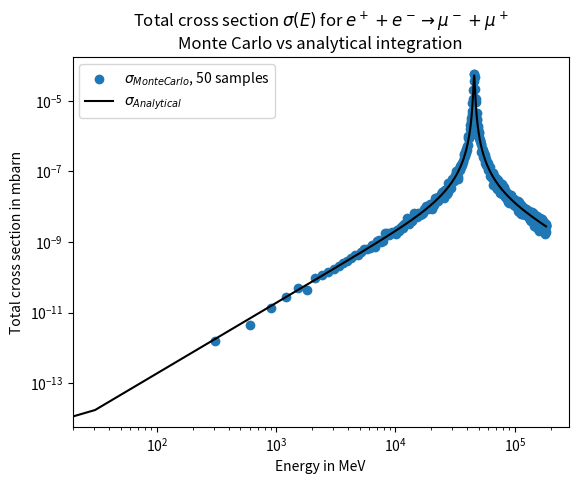

Write Python code to recreate this figure.
"""
totcross.py: Estimate total cross sections

This script estimates the total interaction cross section for electron
positron scattering mediated by the Z boson e⁻ + e⁺ →  f + f̄. The
estimate of the total cross section is computed from the differential
cross section using Monte Carlo integration.

Note, internal calculations use natural units with ħ=c=1. Energies are
in units of MeV if not otherwise specified.

Refrence "Introduction to Elementary Particles" by Griffiths, 2nd Ed
Chapter 9 section 6: Neutral Weak Interactions

.. [1] D.J Griffiths "Introduction to Elementary Particles" 2nd Rev Ed. ...

.. [2] R.L. Workman et al. (Particle Data Group), Prog. Theor. Exp. Phys. 2022, 083C01 (2022)
"""

from matplotlib import pyplot
import numpy

# Constants: values from PDG
alpha = 7.29735256E-3 # unitless, fine-structure constant
sin2_theta_w = 0.2312 # unitless, sin²(θ_w) of the weak mixing angle θ_w
M_z = 9.118E4 # in MeV/c²; mass of the Z boson
Gamma_z = 2.49E3 # in MeV/hbar; decay rate of Z boson
hbarc2 = 3.893793721E5 # in MeV²mbarn

# calculating the coupling to the Z boson
# g_e^2 = 4pi alpha
# g_e = g_z cos_theta_w sin_theta_w

# 4pi alpha = g_z^2(1-sin2_thata_w)sin2_theta_w
# g_z = sqrt(4*pi*alpha/(sin2_theta_w(1 - sin2*theta_w)))
g_z = numpy.sqrt(4*numpy.pi*alpha/(sin2_theta_w - sin2_theta_w**2))


# a dictionary of fermion labels, all of the entries contain a tuple of
# the particle's weak isospin T_3 and charge Q. The tuples have the
# format (T_3, Q)
fermions = {"nu_e":( 0,  1/2), "nu_mu":( 0,  1/2), "nu_tau":( 0,  1/2),
               "e":(-1, -1/2),    "mu":(-1, -1/2),    "tau":(-1, -1/2),
            "u":( 2/3,  1/2), "c":( 2/3,  1/2), "t":( 2/3,  1/2),
            "d":(-1/3, -1/2), "s":(-1/3, -1/2), "b":(-1/3, -1/2)}

def neutral_couplings(T_3, Q):
    """Get the vector and axial-vector coupling constants.

    The coupling constants for a fermion are determined by the particle's
    weak isospin T₃ and charge Q, see PDG section 10.1 for more details.
    The vector coupling is,

    c_V = T₃ - 2Qsin²(θ_w)

    where θ_w is the weak mixing angle. The axial-vector coupling is,

    c_A = T₃

    Note in PDG material the coupling constants are reffered to as g_V and g_A.

    Parameters
    ----------
    T_3 : float
        The weak isospin of the fermion.
    Q : float
        The electric charge of the fermion.

    Returns
    -------
    (c_V, c_A) : tuple
        The vector and axial-vector coupling constants.
    """
    return T_3 - 2*Q*sin2_theta_w, T_3

def dsigma_dOmega(E, theta, fermion_name):
    """differential cross section for electron positron scattering

    Compute the differential cross section for the interaction
    e⁻ + e⁺ →  f + f̄ mediated by a Z boson. Note f may be any
    fundimental fermion other than the electron, that case has not
    been implemented.

    The differental cross section dσ/dΩ for these interactions is
    given by the equation below.

    A = (g_z²E/[16𝜋])²/([4E² - M_z²]² + [M_z𝚪_z]²)
    B = (c_Vf² + c_Af²)(c_Ve² + c_Ae²)
    C = 8c_Vf c_Af c_Ve c_Ae

    dσ/dΩ = A(B[1 + cos²(θ)] - C*cos(θ))

    where g_z is the neutral coupling constant, E is the energy of the
    incoming electron and positron, c_Ve, c_Ae are the neutral vector
    and axial vector couplings of the electron, c_Vf, c_Af are the
    neutral vector and axial vector couplings of resulting fermions,
    M_z is the mass of the Z boson and 𝚪_z is the decay rate of the Z boson.

    TODO Add refrence to griffiths

    Parameters
    ----------
    E : array or float
        The energy of the incoming positron and electron.
    theta : array or float
        The angle relative to the beam line of the resulting fermions.
    fermion_name : string
        Name of the resulting fundimental fermion for the reaction.
        Ex "mu" or "nu_e" ...

    Returns
    -------
    dσ/dΩ : array or float
        The differential cross section of the spesified interaction for
        the given E and theta.
    """

    if fermion_name == "e":
        raise ValueError(f"Invalid particle label: {fermion_name}\n"
                          "The reaction e⁻ + e⁺ →  e⁻ + e⁺ is not implemented.")

    # get the weak neutral coupling constants
    ## electron coupling constants
    c_Ve, c_Ae = neutral_couplings(*fermions["e"])

    ## fermion coupling constants
    c_Vf, c_Af = neutral_couplings(*fermions[fermion_name])

    # Calculate the differential cross section
    ## sub units
    A = (g_z**2*E/(16*numpy.pi))**2/((4*E**2 - M_z**2)**2 + (M_z*Gamma_z)**2)
    B = (c_Vf**2 + c_Af**2)*(c_Ve**2 + c_Vf**2)
    C = 8*c_Vf*c_Af*c_Ve*c_Ae

    ## the differential cross section
    return A*(B*(1 + numpy.cos(theta)**2) - C*numpy.cos(theta))

def sigma_analytic(E, fermion_name):
    """total cross section for electron positron scattering

    The total cross section computed by analytical integration of the
    differential cross section equation found in dsigma_dOmega.

    Parameters
    ----------
    E : array or float
        The energy of the incoming positron and electron.
    theta : array or float
        The angle relative to the beam line of the resulting fermions.
    fermion_name : string
        Name of the resulting fundimental fermion for the reaction.
        Ex "mu" or "nu_e" ...

    Returns
    -------
    σ : array or float
        The total cross section of the spesified interaction for the
        given E and theta.
    """
    # get the weak neutral coupling constants
    ## electron coupling constants
    c_Ve, c_Ae = neutral_couplings(*fermions["e"])

    ## fermion coupling constants
    c_Vf, c_Af = neutral_couplings(*fermions[fermion_name])

    # Calculate the total cross section
    A = (g_z**2*E/(16*numpy.pi))**2/((4*E**2 - M_z**2)**2 + (M_z*Gamma_z)**2)
    B = (c_Vf**2 + c_Af**2)*(c_Ve**2 + c_Vf**2)

    return 16*numpy.pi*A*B/3

def get_random_samples(shape, seed=None):
    """Generate random samples of (θ, φ)

    The samples are generated uniformly in the domain, with θ ∊ [0, 𝜋)
    and φ ∊ [-𝜋, 𝜋). The size of the rectangular domain is also given.

    Parameters
    shape : tuple
        Shape of array of sample point pairs. The resulting array of
        samples will have the shape (*shape, 2).
    seed : None, int
        Seed value for the random number generator. If `seed` is None,
        then numpy.random.default_rng will initalize with random entropy
        from the OS.

    Returns
    -------
    samples : array
        Random samples in the domain with the shape (*shape, 2).
    domain_size : float
        Size of the rectangular domain.
    """
    theta_phi_min = numpy.array([0, -numpy.pi])
    theta_phi_max = numpy.array([numpy.pi, numpy.pi])

    rng = numpy.random.default_rng(seed=seed)
    # currently (01/30/2023) default_rng uses the PCG-64 pseudo random
    # number generator by default.

    samples = rng.uniform(theta_phi_min, theta_phi_max, (*shape, 2))
    # Note, random.Generator.uniform samples on a half open [low, high)
    # interval, so formaly samples with theta = 𝜋 or phi = 𝜋 are excluded.

    domain_size = numpy.prod(theta_phi_max - theta_phi_min)

    return samples, domain_size

def sigma_estimate(E, fermion_name, N):
    """Estimate the total cross section.

    Use Monte Carlo integration to find the total cross section from the
    differential cross section dσ/dΩ, note dΩ = sin(θ)dθdφ. Then the
    total cross section is σ = ∬ (dσ/dΩ)sin(θ)dθdφ over the rectangular
    domain with θ ∊ [0, 𝜋) and φ ∊ [-𝜋, 𝜋).

    Parameters
    ----------
    E : array
        An array of energies to evaluat the total cross section at.
    fermion_name : string
        Name of the resulting fundimental fermion for the reaction.
        Ex "mu" or "nu_e" ...
    N : int
        The number of samples to use in the the Monte Carlo integral for
        each energy value.

    Returns
    -------
    σ : array
        An array of estimates of the total cross section with the same
        shape as the array `E`.
    """
    samples, domain_size = get_random_samples((*E.shape, N))

    theta = samples[:, :, 0]
    phi = samples[:, :, 1]

    # Use monte carlo integration for each energy in E
    function_samples = dsigma_dOmega(E[:, numpy.newaxis], theta, fermion_name)
    mean_sample = numpy.mean(function_samples*numpy.sin(theta), axis=1)
    #Note dΩ = sin(θ)dθdΦ

    return mean_sample*domain_size

def get_reaction_equation(fermion_name):
    """Get reaction equation for latex

    Parameters
    ----------
    fermion_name : string
        Name of the resulting fundimental fermion for the reaction.
        Ex "mu" or "nu_e" ...

    Returns
    -------
    string
        Latex formated reaction equation.
    """
    names = {"nu_e":("\\nu_e", "\\overline{\\nu}_e"),
             "nu_mu":("\\nu_\\mu", "\\overline{\\nu}_\\mu"),
             "nu_tau":("\\nu_\\tau", "\\overline{\\nu}_\\tau"),
             "e":("e^-", "e^+"),
             "mu":("\\mu^-", "\\mu^+"),
             "tau":("\\tau^-", "\\tau^+"),
             "u":("u", "\\overline{u}"), "d":("d", "\\overline{d}"),
             "c":("c", "\\overline{c}"), "s":("s", "\\overline{s}"),
             "t":("t", "\\overline{t}"), "b":("b", "\\overline{b}")}
    f, fbar = names[fermion_name]
    base_reaction = f"$e^+ + e^- \\rightarrow {f} + {fbar}$"
    return base_reaction

E_range = (0, 2*M_z)
resolution = 600
num_samples = 50

fermion_name = "mu"

reaction_tex = get_reaction_equation(fermion_name)

E_grid = numpy.linspace(*E_range, resolution)

cross_section = sigma_estimate(E_grid, fermion_name, num_samples)
pyplot.scatter(E_grid, hbarc2*cross_section, label=f"$\\sigma_{{Monte Carlo}}$, {num_samples} samples")

# high resolution energy grid for refrence function
e_grid = numpy.linspace(*E_range, 10*resolution)
pyplot.loglog(e_grid, hbarc2*sigma_analytic(e_grid, fermion_name), "k-", label="$\\sigma_{{Analytical}}$")
pyplot.xlabel("Energy in MeV")
pyplot.ylabel("Total cross section in mbarn")
pyplot.title(f"Total cross section $\sigma(E)$ for {reaction_tex}\nMonte Carlo vs analytical integration")
pyplot.legend()
pyplot.show()
